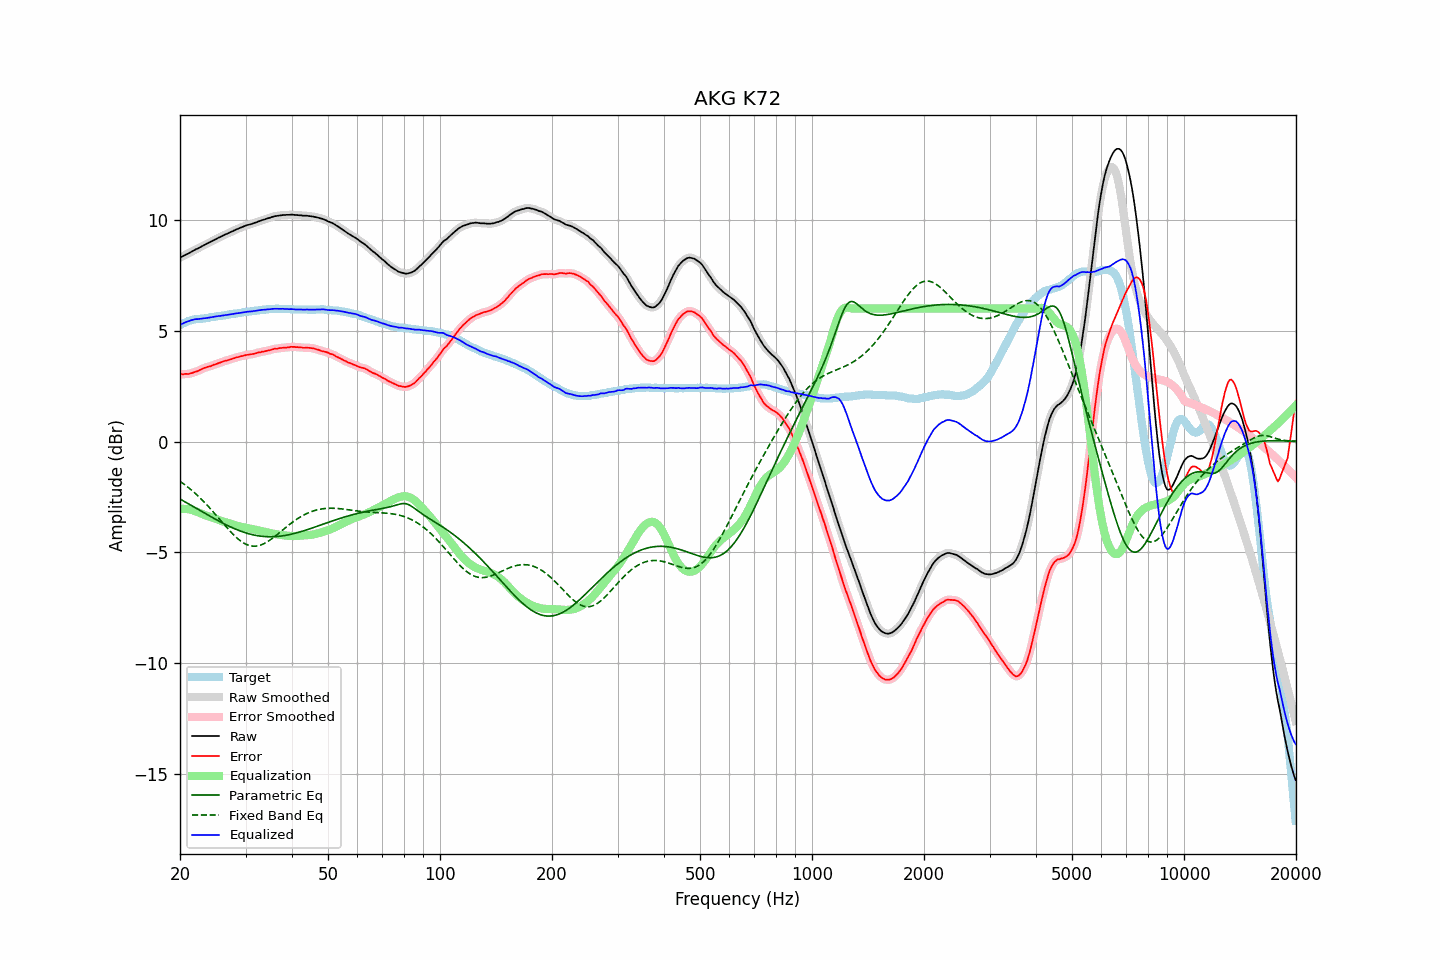

The table this chart was drawn from, first rows:
frequency, raw, error, smoothed, error_smoothed, equalization, parametric_eq, fixed_band_eq, equalized_raw, equalized_smoothed, target
20.00, 8.30, 3.04, 8.30, 3.04, -3.04, -2.59, -1.79, 5.25, 5.25, 5.26
20.20, 8.34, 3.04, 8.33, 3.04, -3.04, -2.63, -1.85, 5.30, 5.29, 5.29
20.40, 8.37, 3.03, 8.37, 3.04, -3.04, -2.68, -1.90, 5.33, 5.33, 5.33
20.61, 8.40, 3.05, 8.41, 3.04, -3.04, -2.72, -1.95, 5.36, 5.37, 5.35
20.81, 8.45, 3.05, 8.44, 3.05, -3.05, -2.76, -2.01, 5.40, 5.40, 5.39
21.02, 8.48, 3.04, 8.48, 3.05, -3.06, -2.80, -2.06, 5.42, 5.42, 5.43
21.23, 8.52, 3.06, 8.52, 3.06, -3.07, -2.84, -2.12, 5.45, 5.45, 5.45
21.44, 8.56, 3.08, 8.55, 3.08, -3.08, -2.88, -2.18, 5.47, 5.47, 5.47
21.66, 8.60, 3.10, 8.60, 3.11, -3.10, -2.92, -2.24, 5.49, 5.49, 5.49
21.87, 8.64, 3.13, 8.64, 3.13, -3.13, -2.97, -2.31, 5.51, 5.51, 5.50
22.09, 8.68, 3.15, 8.67, 3.15, -3.15, -3.01, -2.37, 5.52, 5.52, 5.52
22.31, 8.71, 3.17, 8.71, 3.18, -3.18, -3.05, -2.44, 5.52, 5.53, 5.53
22.54, 8.75, 3.21, 8.75, 3.21, -3.21, -3.09, -2.51, 5.53, 5.53, 5.53
22.76, 8.79, 3.24, 8.79, 3.25, -3.25, -3.13, -2.58, 5.54, 5.54, 5.54
22.99, 8.83, 3.28, 8.83, 3.28, -3.28, -3.18, -2.65, 5.55, 5.55, 5.54
23.22, 8.87, 3.31, 8.86, 3.31, -3.30, -3.22, -2.73, 5.56, 5.56, 5.55
23.45, 8.90, 3.34, 8.90, 3.34, -3.33, -3.26, -2.80, 5.56, 5.57, 5.56
23.69, 8.93, 3.36, 8.94, 3.36, -3.36, -3.30, -2.88, 5.58, 5.58, 5.57
23.92, 8.98, 3.39, 8.97, 3.38, -3.39, -3.34, -2.96, 5.59, 5.59, 5.59
24.16, 9.01, 3.40, 9.01, 3.41, -3.41, -3.38, -3.04, 5.60, 5.60, 5.61
24.40, 9.05, 3.43, 9.05, 3.43, -3.43, -3.42, -3.12, 5.61, 5.61, 5.62
24.65, 9.09, 3.47, 9.08, 3.46, -3.46, -3.46, -3.20, 5.63, 5.62, 5.62
24.89, 9.12, 3.48, 9.12, 3.49, -3.48, -3.50, -3.29, 5.63, 5.64, 5.64
25.14, 9.16, 3.51, 9.16, 3.51, -3.51, -3.54, -3.37, 5.65, 5.65, 5.65
25.39, 9.20, 3.54, 9.19, 3.53, -3.54, -3.58, -3.45, 5.66, 5.66, 5.66
25.65, 9.23, 3.56, 9.23, 3.56, -3.56, -3.62, -3.54, 5.66, 5.67, 5.67
25.91, 9.26, 3.59, 9.26, 3.59, -3.59, -3.66, -3.62, 5.68, 5.68, 5.68
26.16, 9.30, 3.61, 9.30, 3.61, -3.61, -3.70, -3.71, 5.69, 5.69, 5.69
26.43, 9.34, 3.64, 9.33, 3.63, -3.63, -3.73, -3.79, 5.70, 5.70, 5.69
26.69, 9.37, 3.65, 9.37, 3.66, -3.65, -3.77, -3.87, 5.71, 5.71, 5.71
26.96, 9.40, 3.67, 9.40, 3.68, -3.68, -3.80, -3.95, 5.72, 5.72, 5.72
27.23, 9.44, 3.70, 9.43, 3.70, -3.70, -3.84, -4.03, 5.73, 5.73, 5.73
27.50, 9.47, 3.71, 9.47, 3.72, -3.72, -3.87, -4.11, 5.74, 5.74, 5.75
27.77, 9.50, 3.74, 9.50, 3.74, -3.74, -3.90, -4.19, 5.75, 5.76, 5.75
28.05, 9.54, 3.77, 9.53, 3.77, -3.77, -3.94, -4.26, 5.77, 5.77, 5.77
28.33, 9.57, 3.80, 9.57, 3.79, -3.79, -3.97, -4.32, 5.78, 5.78, 5.77
28.62, 9.60, 3.81, 9.60, 3.81, -3.81, -4.00, -4.39, 5.79, 5.79, 5.79
28.90, 9.63, 3.83, 9.63, 3.83, -3.83, -4.02, -4.45, 5.80, 5.80, 5.80
29.19, 9.66, 3.85, 9.66, 3.84, -3.85, -4.05, -4.50, 5.81, 5.81, 5.81
29.48, 9.69, 3.86, 9.69, 3.86, -3.86, -4.08, -4.55, 5.82, 5.82, 5.83
29.78, 9.72, 3.88, 9.72, 3.88, -3.88, -4.10, -4.59, 5.84, 5.84, 5.84
30.08, 9.75, 3.90, 9.74, 3.90, -3.89, -4.12, -4.63, 5.85, 5.85, 5.84
30.38, 9.77, 3.91, 9.77, 3.91, -3.91, -4.15, -4.66, 5.86, 5.86, 5.85
30.68, 9.79, 3.92, 9.79, 3.92, -3.92, -4.17, -4.69, 5.86, 5.86, 5.86
30.99, 9.81, 3.93, 9.81, 3.93, -3.94, -4.18, -4.71, 5.87, 5.87, 5.87
31.30, 9.83, 3.95, 9.83, 3.95, -3.95, -4.20, -4.72, 5.87, 5.88, 5.88
31.61, 9.86, 3.96, 9.85, 3.96, -3.97, -4.22, -4.72, 5.89, 5.89, 5.90
31.93, 9.88, 3.98, 9.88, 3.98, -3.98, -4.23, -4.72, 5.89, 5.90, 5.90
32.24, 9.91, 4.00, 9.91, 4.00, -4.00, -4.25, -4.71, 5.91, 5.91, 5.91
32.57, 9.94, 4.02, 9.93, 4.02, -4.01, -4.26, -4.70, 5.92, 5.92, 5.91
32.89, 9.96, 4.02, 9.96, 4.03, -4.03, -4.27, -4.68, 5.93, 5.93, 5.93
33.22, 9.99, 4.05, 9.98, 4.05, -4.04, -4.28, -4.65, 5.94, 5.94, 5.93
33.55, 10.01, 4.06, 10.01, 4.06, -4.06, -4.28, -4.62, 5.94, 5.94, 5.95
33.89, 10.03, 4.08, 10.03, 4.08, -4.08, -4.29, -4.58, 5.95, 5.95, 5.95
34.23, 10.06, 4.09, 10.05, 4.09, -4.09, -4.29, -4.54, 5.96, 5.96, 5.97
34.57, 10.08, 4.11, 10.08, 4.11, -4.11, -4.30, -4.49, 5.96, 5.96, 5.96
34.92, 10.10, 4.12, 10.10, 4.13, -4.13, -4.30, -4.44, 5.97, 5.97, 5.97
35.27, 10.13, 4.14, 10.12, 4.15, -4.14, -4.30, -4.39, 5.98, 5.98, 5.98
35.62, 10.15, 4.17, 10.15, 4.17, -4.16, -4.29, -4.34, 5.99, 5.99, 5.98
35.97, 10.17, 4.19, 10.16, 4.18, -4.18, -4.29, -4.28, 5.99, 5.99, 5.98
... 635 more rows
